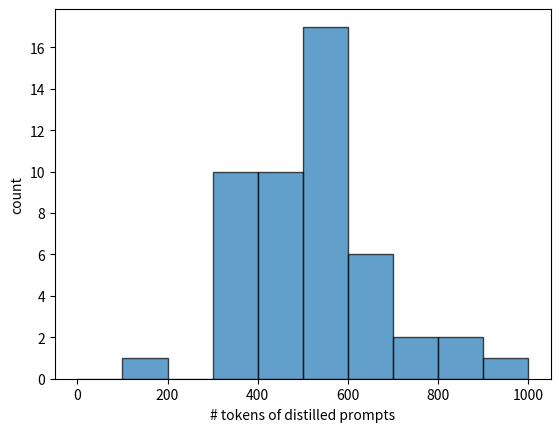

This figure's Python source:
import matplotlib.pyplot as plt
import numpy as np

# 原始数据列表
data = [330, 480, 1060, 515, 172, 394, 383, 557, 556, 426, 566, 503, 636, 627, 401, 902, 498, 382, 422, 587, 731, 656, 330, 424, 465, 404, 337, 569, 739, 328, 592, 557, 811, 658, 516, 586, 380, 404, 890, 531, 494, 373, 585, 530, 518, 388, 699, 599, 537, 655]

# 设置直方图的区间
bins = np.arange(0, 1060, 100)

# 统计每个区间内的数据点数量
hist, edges = np.histogram(data, bins=bins)

# 绘制直方图
plt.hist(data, bins=bins, edgecolor='k', alpha=0.7)
plt.xlabel('# tokens of distilled prompts')
plt.ylabel('count')

# 显示图形
plt.show()